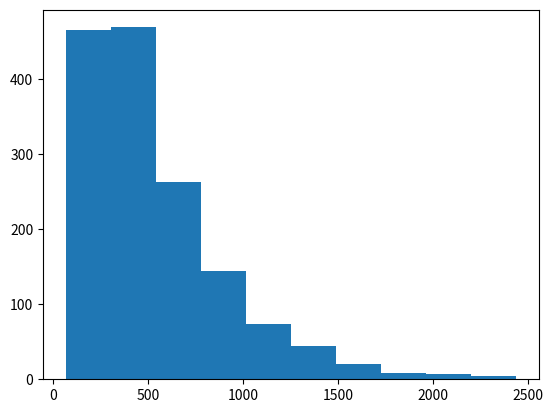

Write Python code to recreate this figure.
#!/usr/bin/env python 

#Question 1 
# import numpy as np 
# import matplotlib.pyplot as plt 

# def WFModel(AF,Pop): #AF = allele frequency 
# 	AFlist = []
# 	i = 0
# 	while 0< AF < 1: 
# 		i = i + 1 
# 		num = np.random.binomial(2*Pop, AF)
# 		AF = num/(2*Pop)
# 		AFlist.append(AF)
# 	return [AFlist, i]

# print(WFModel(0.5,200))


# import numpy as np 
# import matplotlib.pyplot as plt 

# def WFModel(AF,Pop): #AF = allele frequency 
# 	AFlist = []
# 	i = 0
# 	gen = []
# 	while 0< AF < 1: 
# 		i = i + 1 
# 		num = np.random.binomial(2*Pop, AF)
# 		AF = num/(2*Pop)
# 		AFlist.append(AF)
# 		gen.append(i)
# 	return [AFlist, gen]

# trajectory = WFModel(0.5,200)
# fig, ax = plt.subplots()
# x_positions = trajectory[1]
# y_positions = trajectory[0]
# ax.set_title( "The Wright-Fisher Model" )
# ax.set_xlabel("Generations")
# ax.set_ylabel("Allele Frequency")
# ax.plot(x_positions, y_positions)
# fig.savefig( "WF.png" )
# plt.show()

#Question 2 - Part 1 

# import numpy as np 
# import matplotlib.pyplot as plt 

# def WFModel(AF,Pop): #AF = allele frequency 
# 	AFlist = []
# 	i = 0
# 	gen = []
# 	while 0< AF < 1: 
# 		i = i + 1 
# 		num = np.random.binomial(2*Pop, AF)
# 		AF = num/(2*Pop)
# 		AFlist.append(AF)
# 		gen.append(i)
# 	return [AFlist, gen]



# fig, ax = plt.subplots()
# for i in range(2000):
# 	trajectory = WFModel(0.5,200)
# 	x_positions = trajectory[1]
# 	y_positions = trajectory[0]
# 	ax.set_title( "The Wright-Fisher Model(Repeats = 100)" )
# 	ax.set_xlabel("Generations")
# 	ax.set_ylabel("Allele Frequency")
# 	ax.plot(x_positions,y_positions)
# plt.show()
# fig.savefig( "Exercise2-Histogram" )

#Exercise 2 - Part2 
import numpy as np 
import matplotlib.pyplot as plt 

def WFModel(AF,Pop): #AF = allele frequency 
	AFlist = []
	i = 0
	gen = []
	while 0< AF < 1: 
		i = i + 1 
		num = np.random.binomial(2*Pop, AF)
		AF = num/(2*Pop)
		AFlist.append(AF)
	return [AFlist, i]

# print(WFModel(0.5,200))

hist_x = []
for i in range(1500):
	trajectory = WFModel(0.5,200)
	hist_x.append(trajectory[1])
print(hist_x)
print(len(hist_x))
fig, ax = plt.subplots()
ax.hist(hist_x)
plt.show()
fig.savefig( "Exercise2-Histogram" )

